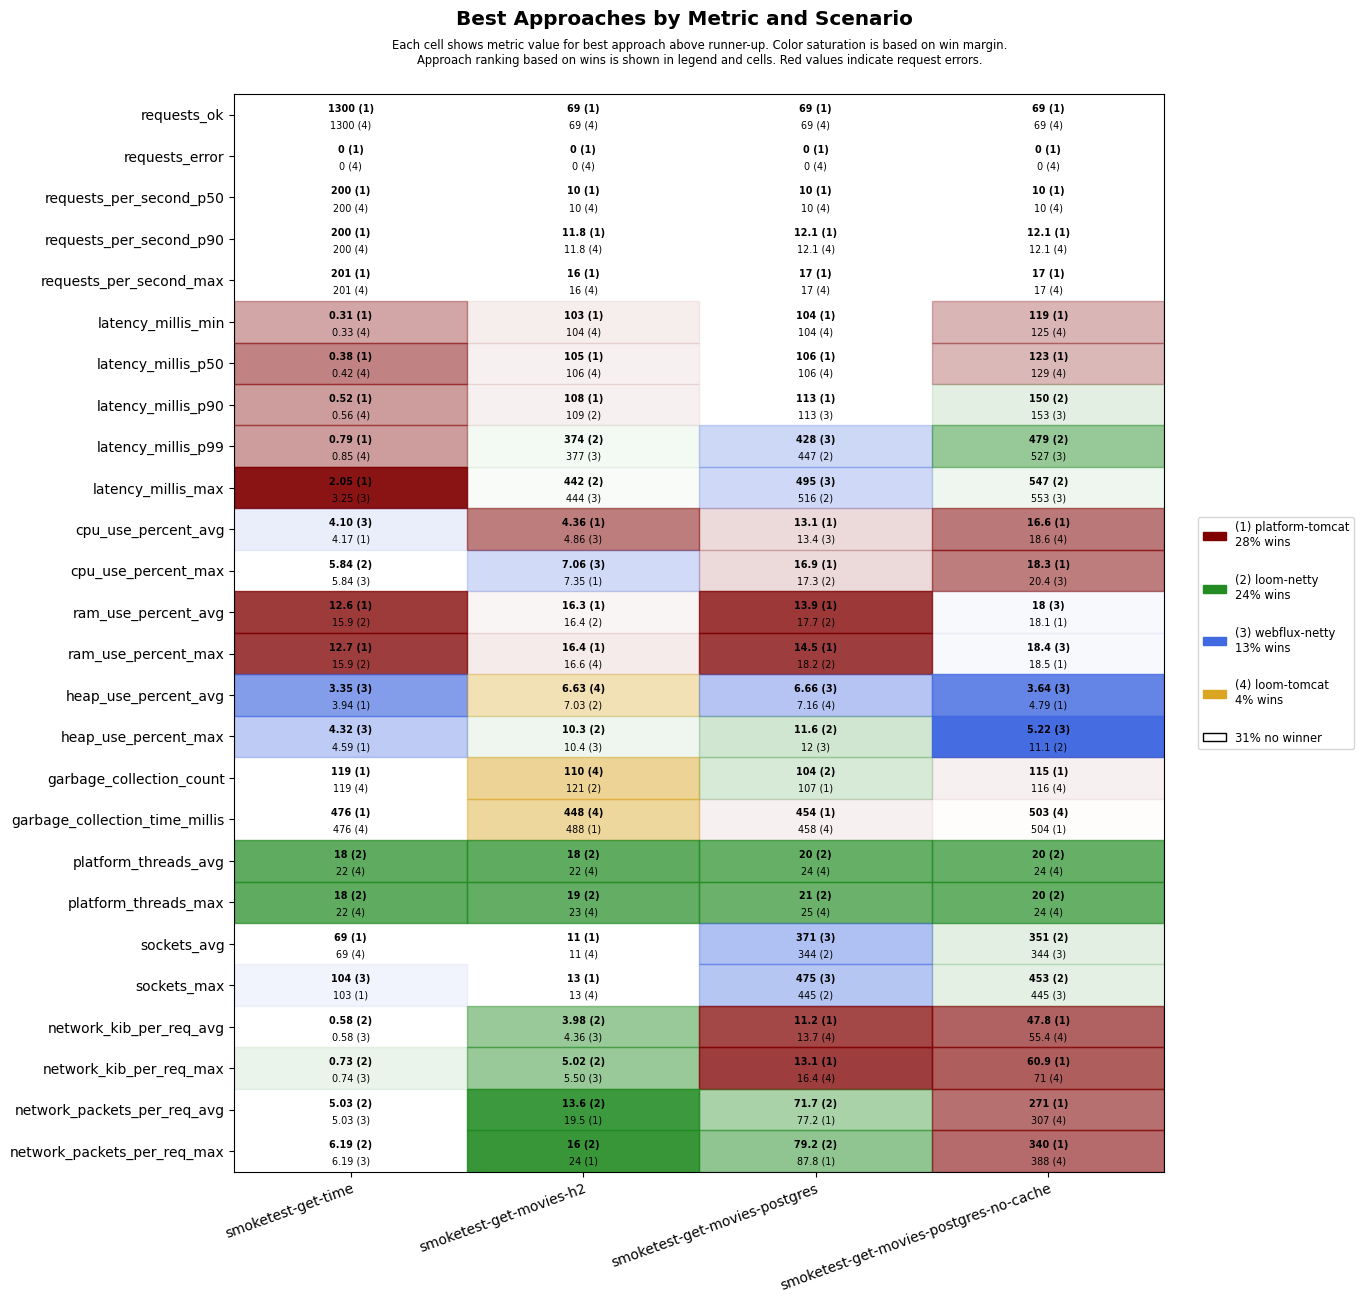

Values plotted in this chart, from the file beside it:
scenario, approach, requests_ok, requests_error, requests_per_second_p50, requests_per_second_p90, requests_per_second_max, latency_millis_min, latency_millis_p50, latency_millis_p90, latency_millis_p99, latency_millis_max, cpu_use_percent_avg, cpu_use_percent_max, ram_use_percent_avg, ram_use_percent_max, heap_use_percent_avg, heap_use_percent_max, garbage_collection_count, garbage_collection_time_millis, platform_threads_avg, platform_threads_max, sockets_avg, sockets_max
smoketest-get-time, platform-tomcat, 1300, 0, 200, 200, 201, 0.31, 0.38, 0.52, 0.79, 2.05, 4.17, 6.06, 12.6, 12.7, 3.94, 4.59, 119, 476, 60, 60, 69, 103
smoketest-get-time, loom-tomcat, 1300, 0, 200, 200, 201, 0.33, 0.42, 0.56, 0.85, 3.90, 4.27, 6.58, 16.0, 16.0, 4.69, 6.14, 119, 476, 22, 22, 69, 103
smoketest-get-time, loom-netty, 1300, 0, 200, 200, 201, 0.43, 0.52, 0.68, 1.18, 3.97, 4.47, 5.84, 15.9, 15.9, 4.54, 6.23, 119, 588, 18, 18, 69, 103
smoketest-get-time, webflux-netty, 1300, 0, 200, 200, 201, 0.41, 0.50, 0.68, 1.17, 3.25, 4.10, 5.84, 16.1, 16.1, 3.35, 4.32, 119, 574, 22, 22, 69, 104
smoketest-get-movies-h2, platform-tomcat, 69, 0, 10, 11.8, 16, 103, 105, 108, 573, 642, 4.36, 7.35, 16.3, 16.4, 7.29, 12.6, 124, 488, 29, 30, 11, 13
smoketest-get-movies-h2, loom-tomcat, 69, 0, 10, 11.8, 16, 104, 106, 141, 612, 681, 5.05, 9.70, 16.6, 16.6, 6.63, 12.5, 110, 448, 22, 23, 11, 13
smoketest-get-movies-h2, loom-netty, 69, 0, 10, 11.2, 14, 104, 107, 109, 374, 442, 4.98, 7.79, 16.4, 16.6, 7.03, 10.3, 121, 546, 18, 19, 11, 13
smoketest-get-movies-h2, webflux-netty, 69, 0, 10, 11.2, 14, 105, 107, 110, 377, 444, 4.86, 7.06, 16.4, 16.6, 7.11, 10.4, 121, 546, 22, 23, 11, 13
smoketest-get-movies-postgres, platform-tomcat, 69, 0, 10, 12.1, 17, 104, 106, 113, 656, 724, 13.1, 16.9, 13.9, 14.5, 8.68, 13.6, 107, 454, 32, 33, 335, 437
smoketest-get-movies-postgres, loom-tomcat, 69, 0, 10, 12.1, 17, 104, 106, 127, 704, 768, 13.8, 18.7, 17.9, 18.4, 7.16, 13.2, 108, 458, 24, 25, 339, 441
smoketest-get-movies-postgres, loom-netty, 69, 0, 10, 11.5, 15, 104, 107, 116, 447, 516, 13.7, 17.3, 17.7, 18.2, 8.46, 11.6, 104, 533, 20, 21, 344, 445
smoketest-get-movies-postgres, webflux-netty, 69, 0, 10, 11.2, 14, 105, 107, 113, 428, 495, 13.4, 17.3, 18.1, 18.6, 6.66, 12.0, 110, 530, 25, 25, 371, 475
smoketest-get-movies-postgres-no-cache, platform-tomcat, 69, 0, 10, 12.1, 17, 119, 123, 155, 692, 761, 16.6, 18.3, 18.1, 18.5, 4.79, 11.5, 115, 504, 30, 30, 337, 440
smoketest-get-movies-postgres-no-cache, loom-tomcat, 69, 0, 10, 12.1, 17, 125, 129, 196, 770, 824, 18.6, 23.4, 18.2, 18.8, 5.15, 11.3, 116, 503, 24, 24, 329, 433
smoketest-get-movies-postgres-no-cache, loom-netty, 69, 0, 10, 11.5, 15, 129, 134, 150, 479, 547, 19.9, 22.8, 18.3, 18.7, 5.56, 11.1, 130, 620, 20, 20, 351, 453
smoketest-get-movies-postgres-no-cache, webflux-netty, 69, 0, 10, 11.5, 15, 128, 131, 153, 527, 553, 18.7, 20.4, 18.0, 18.4, 3.64, 5.22, 121, 617, 24, 24, 344, 445
